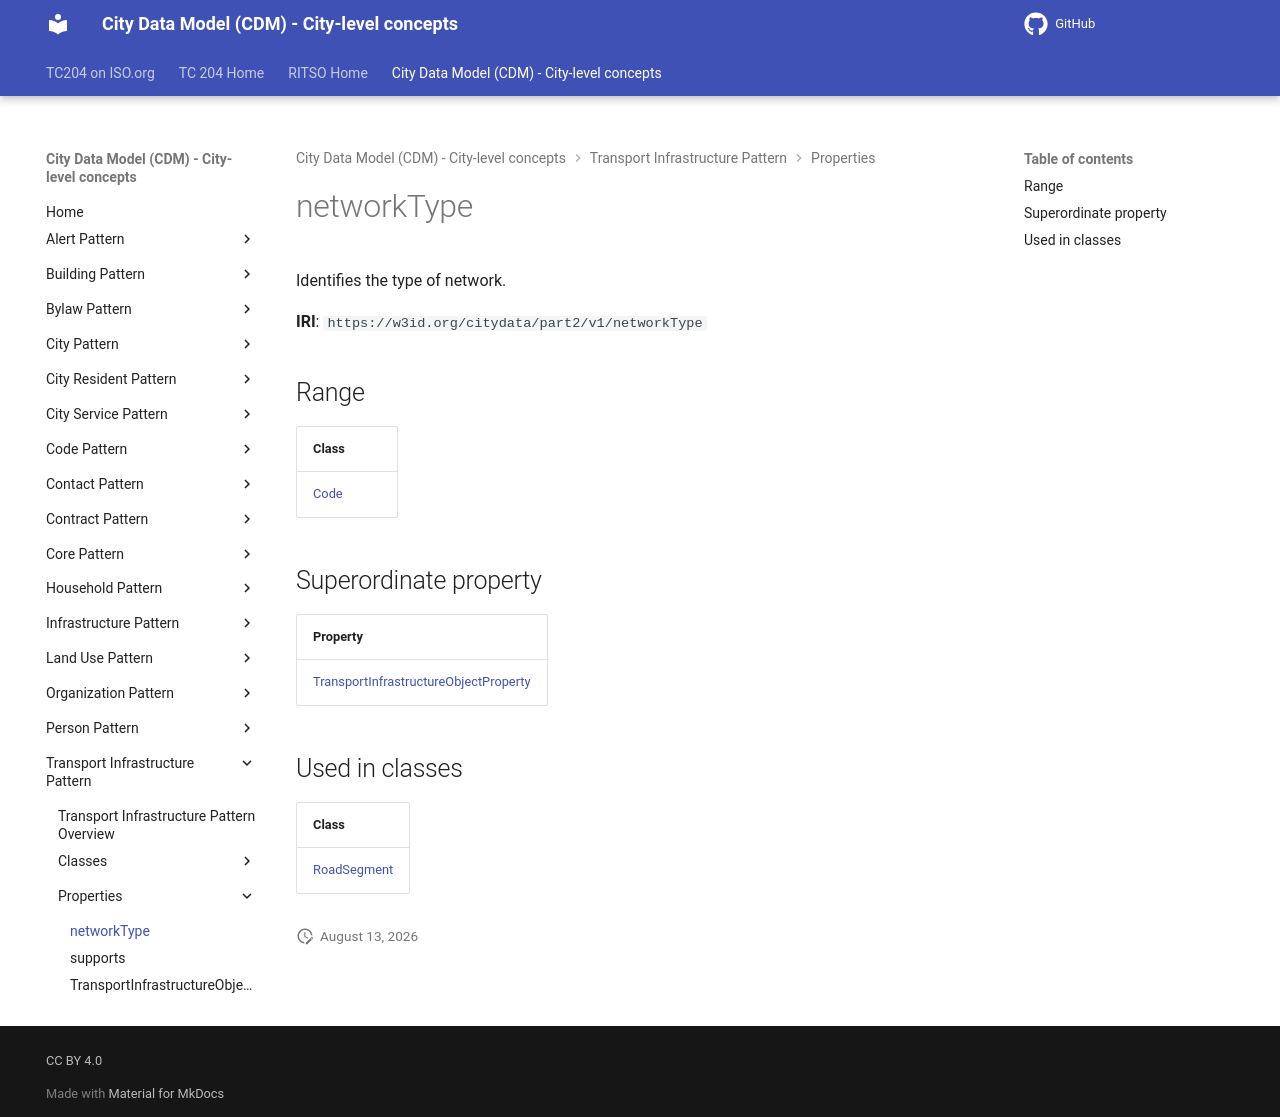

repository: ISO-TC204/ontology-cdm-p2 · page: v1.3.2-alpha.1/properties/networkType/index.html · generator: mkdocs

# networkType

Identifies the type of network.

**IRI**: `https://w3id.org/citydata/part2/v1/networkType`

## Range

| Class |
|-------|
| [Code](../classes/Code.md) |

## Superordinate property

| Property |
|-------|
| [TransportInfrastructureObjectProperty](TransportInfrastructureObjectProperty.md) |

## Used in classes

| Class |
|-------|
| [RoadSegment](../classes/RoadSegment.md) |
